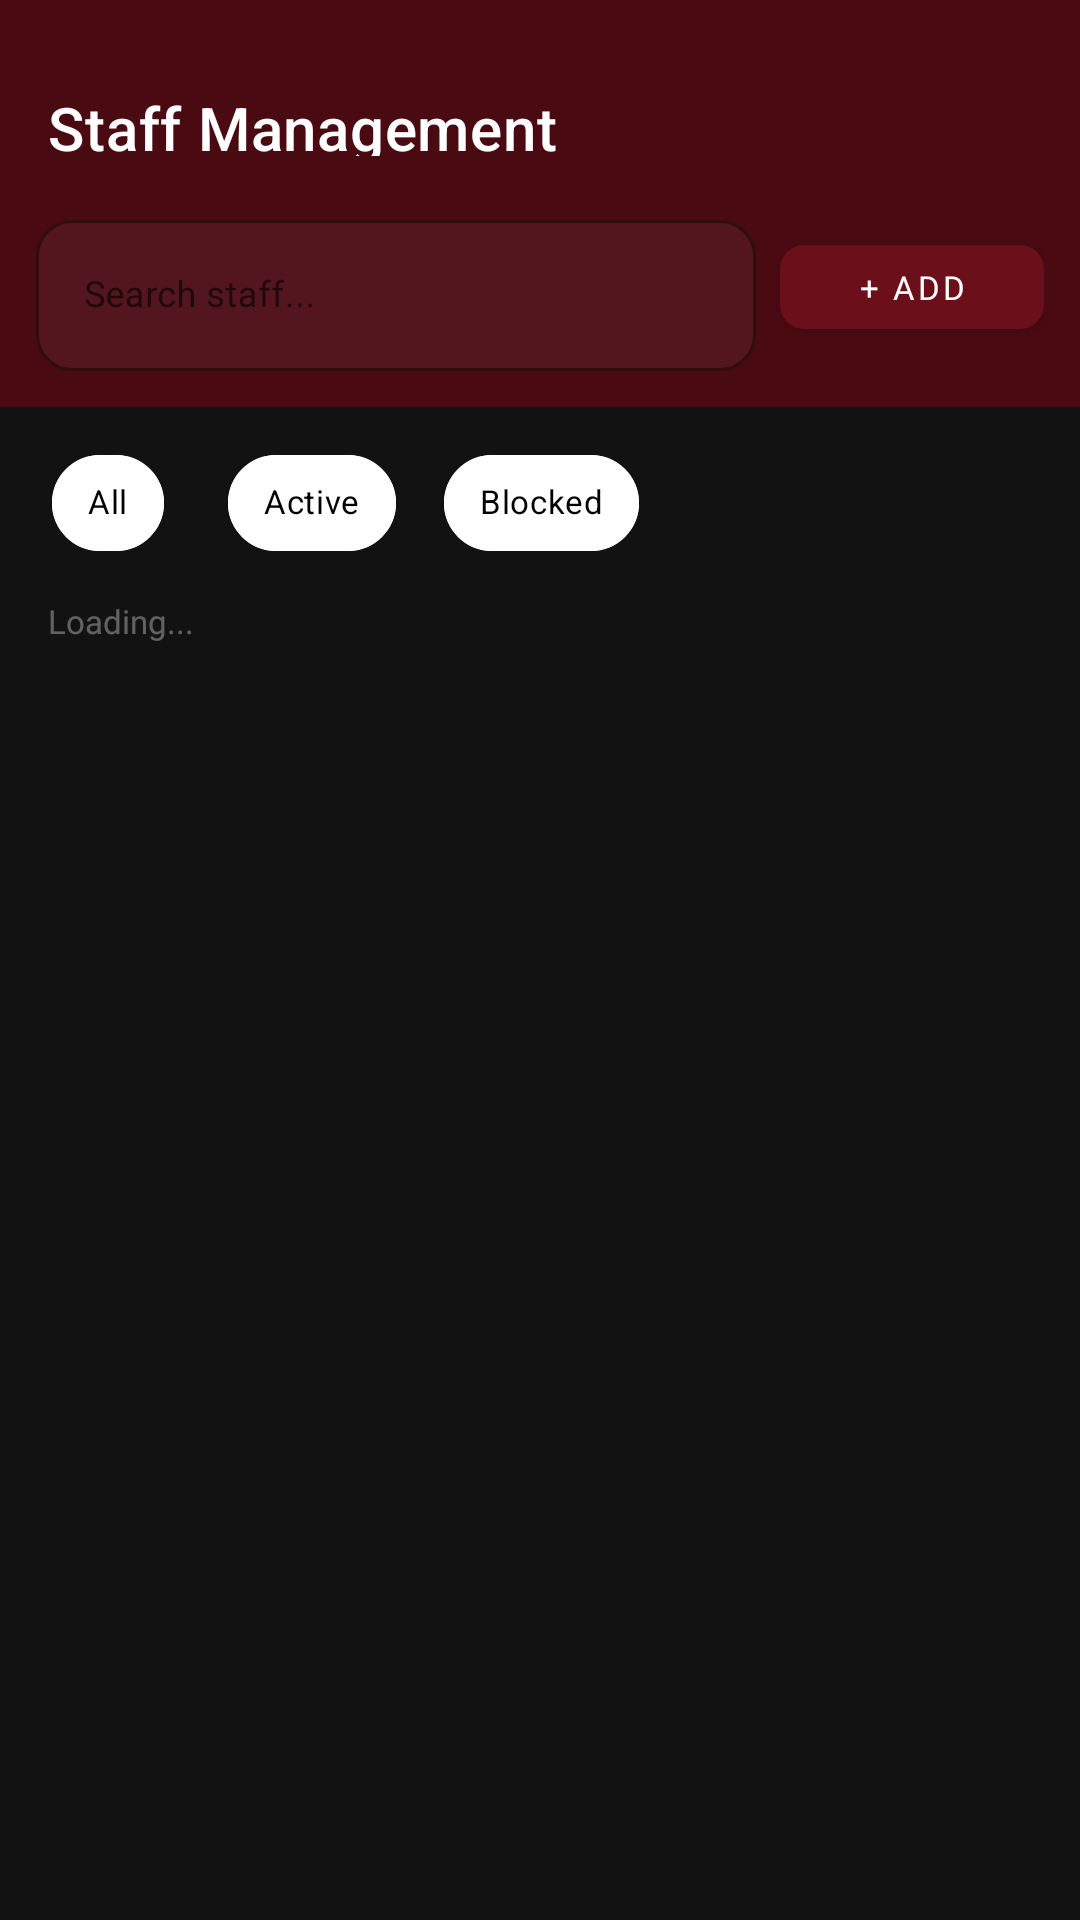

Android layout source for this screen:
<!-- AndroidManifest.xml: application theme Theme.Luminae -->
<!-- res/layout/activity_staff_management.xml -->
<?xml version="1.0" encoding="utf-8"?>
<LinearLayout xmlns:android="http://schemas.android.com/apk/res/android"
    xmlns:app="http://schemas.android.com/apk/res-auto"
    android:layout_width="match_parent"
    android:layout_height="match_parent"
    android:background="@drawable/b_background"
    android:orientation="vertical">

    <com.google.android.material.appbar.MaterialToolbar
        android:id="@+id/toolbar"
        android:layout_width="match_parent"
        android:layout_height="?attr/actionBarSize"
        android:background="@color/maroonDark"
        app:navigationIcon="@drawable/back"
        app:navigationIconTint="@color/white"
        app:title="Staff Management"
        app:titleTextColor="@color/white" />

    
    <LinearLayout
        android:layout_width="match_parent"
        android:layout_height="wrap_content"
        android:background="@color/maroonDark"
        android:gravity="center_vertical"
        android:orientation="horizontal"
        android:padding="12dp">

        <com.google.android.material.textfield.TextInputLayout
            android:id="@+id/til_search"
            style="@style/LuminaField"
            android:layout_width="0dp"
            android:layout_height="wrap_content"
            android:layout_marginEnd="8dp"
            android:layout_weight="1"
            android:hint="Search staff...">

            <com.google.android.material.textfield.TextInputEditText
                android:id="@+id/et_search"
                android:layout_width="match_parent"
                android:layout_height="wrap_content"
                android:fontFamily="@font/poppins"
                android:inputType="text"
                android:textColor="@color/white"
                android:textColorHint="@color/textHint"
                android:textSize="12sp" />
        </com.google.android.material.textfield.TextInputLayout>

        <com.google.android.material.button.MaterialButton
            android:id="@+id/btn_add_staff"
            android:layout_width="wrap_content"
            android:layout_height="40dp"
            android:fontFamily="@font/poppins_bold"
            android:text="+ Add"
            android:textColor="@color/white"
            android:textSize="11sp"
            app:backgroundTint="@color/maroon"
            app:cornerRadius="8dp" />
    </LinearLayout>

    
    <HorizontalScrollView
        android:layout_width="match_parent"
        android:layout_height="wrap_content"
        android:paddingHorizontal="12dp"
        android:paddingVertical="8dp"
        android:scrollbars="none">

        <com.google.android.material.chip.ChipGroup
            android:id="@+id/chip_group_status"
            android:layout_width="wrap_content"
            android:layout_height="wrap_content"
            app:selectionRequired="true"
            app:singleSelection="true">

            <com.google.android.material.chip.Chip
                android:id="@+id/chip_all"
                style="@style/LuminaChip"
                android:layout_width="wrap_content"
                android:layout_height="wrap_content"
                android:checked="true"
                android:text="All" />

            <com.google.android.material.chip.Chip
                android:id="@+id/chip_active"
                style="@style/LuminaChip"
                android:layout_width="wrap_content"
                android:layout_height="wrap_content"
                android:text="Active" />

            <com.google.android.material.chip.Chip
                android:id="@+id/chip_blocked"
                style="@style/LuminaChip"
                android:layout_width="wrap_content"
                android:layout_height="wrap_content"
                android:text="Blocked" />
        </com.google.android.material.chip.ChipGroup>
    </HorizontalScrollView>

    <TextView
        android:id="@+id/tv_count"
        android:layout_width="match_parent"
        android:layout_height="wrap_content"
        android:fontFamily="@font/poppins"
        android:paddingHorizontal="16dp"
        android:paddingBottom="6dp"
        android:text="Loading..."
        android:textColor="#55FFFFFF"
        android:textSize="11sp" />

    <androidx.recyclerview.widget.RecyclerView
        android:id="@+id/recycler_staff"
        android:layout_width="match_parent"
        android:layout_height="match_parent"
        android:clipToPadding="false"
        android:padding="8dp" />

</LinearLayout>
<!-- resources referenced by this layout -->
<resources>
  <color name="maroon">#6B0F1A</color>
  <color name="maroonDark">#4A0A12</color>
  <color name="textHint">#99FFFFFF</color>
  <color name="white">#FFFFFF</color>
  <style name="LuminaChip" parent="Widget.MaterialComponents.Chip.Filter">
          <item name="android:textColor">@color/chip_text_selector</item>
          <item name="chipBackgroundColor">@color/chip_bg_selector</item>
          <item name="chipStrokeColor">@color/chip_stroke_selector</item>
          <item name="chipStrokeWidth">1dp</item>
          <item name="android:fontFamily">@font/poppins_bold</item>
          <item name="android:textSize">11sp</item>
          <item name="chipCornerRadius">20dp</item>
          <item name="chipMinHeight">32dp</item>
          <item name="checkedIconVisible">false</item>
          <item name="android:layout_marginEnd">8dp</item>
      </style>
  <style name="LuminaField" parent="Widget.MaterialComponents.TextInputLayout.OutlinedBox">
          <item name="boxStrokeColor">#33FFFFFF</item>
          <item name="boxStrokeWidth">1dp</item>
          <item name="boxBackgroundColor">#0DFFFFFF</item>
          <item name="hintTextColor">#80FFFFFF</item>
          <item name="boxCornerRadiusTopStart">12dp</item>
          <item name="boxCornerRadiusTopEnd">12dp</item>
          <item name="boxCornerRadiusBottomStart">12dp</item>
          <item name="boxCornerRadiusBottomEnd">12dp</item>
          <item name="startIconMinSize">24dp</item>
          <item name="editTextStyle">@style/LuminaEditText</item>
      </style>
  <color name="chip_text_selector">#000000</color>
  <color name="chip_bg_selector">#FFFFFF</color>
  <color name="chip_stroke_selector">#FFFFFF</color>
  <style name="LuminaEditText" parent="Widget.MaterialComponents.TextInputEditText.OutlinedBox">
          <item name="android:background">@android:color/transparent</item>
          <item name="android:textColor">@color/white</item>
          <item name="android:textColorHint">@color/textHint</item>
      </style>
  <color name="yellow">#F2C94C</color>
  <color name="bgBlack">#121212</color>
  <color name="maroonDeep">#2D0508</color>
  <color name="textMuted">#B0B0B0</color>
  <style name="LuminaToolbar" parent="Widget.MaterialComponents.Toolbar">
          <item name="android:paddingTop">25dp</item>
      </style>
  <style name="ThemeOverlay.Luminae.AppCompatAlertDialog" parent="ThemeOverlay.AppCompat.Dialog.Alert">
          <item name="colorPrimary">@color/yellow</item>
          <item name="colorAccent">@color/yellow</item>
          <item name="android:textColorPrimary">@color/white</item>
          <item name="android:textColorSecondary">@color/white</item>
          <item name="android:colorBackground">@color/bgBlack</item>
      </style>
  <style name="Widget.Luminae.AlertDialog.Button.Positive" parent="Widget.MaterialComponents.Button.TextButton.Dialog">
          <item name="android:textColor">@color/yellow</item>
          <item name="rippleColor">#40F2C94C</item>
      </style>
  <style name="Widget.Luminae.AlertDialog.Button.Negative" parent="Widget.MaterialComponents.Button.TextButton.Dialog">
          <item name="android:textColor">@color/white</item>
          <item name="rippleColor">#33FFFFFF</item>
      </style>
</resources>
